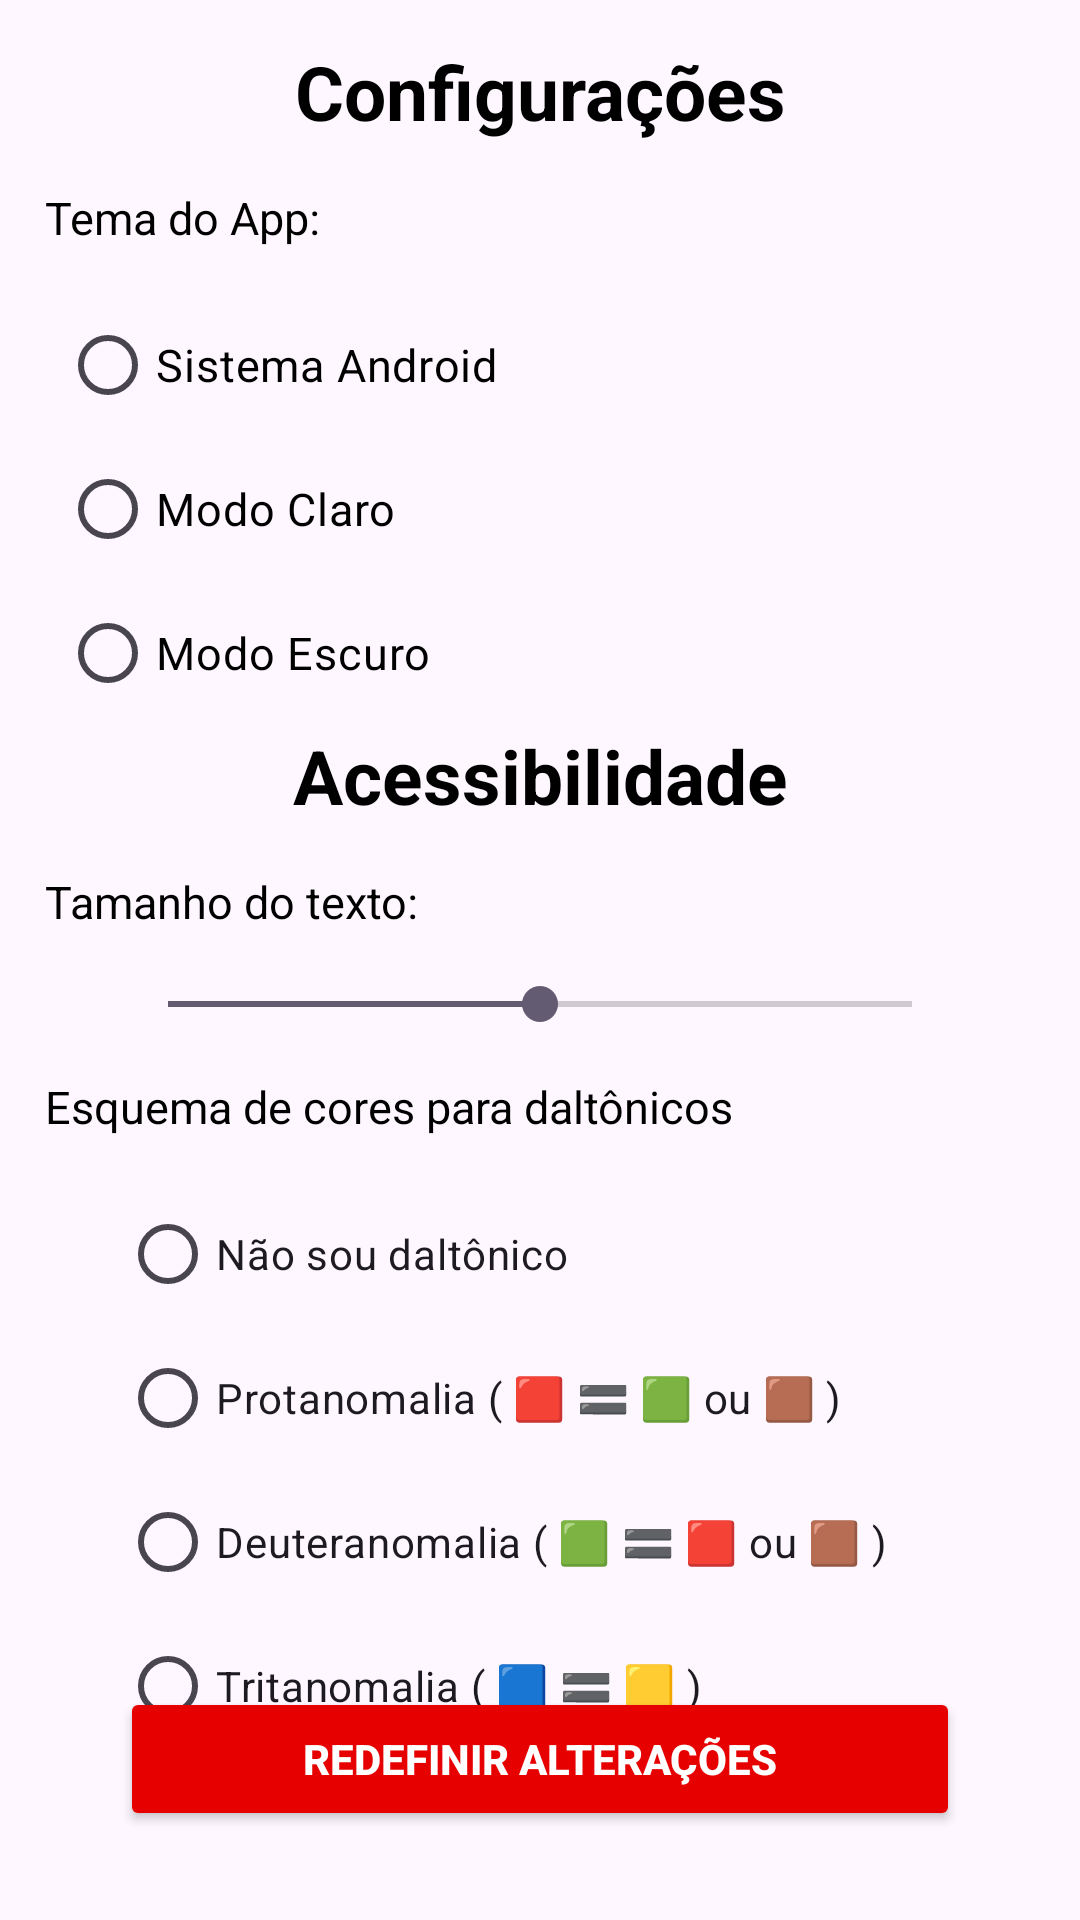

The Android layout XML behind this screen, and the referenced resources:
<!-- AndroidManifest.xml: application theme Theme.Integrakidsmobile -->
<!-- res/layout/usuario_config.xml -->
<?xml version="1.0" encoding="utf-8"?>
<androidx.constraintlayout.widget.ConstraintLayout xmlns:android="http://schemas.android.com/apk/res/android"
    xmlns:app="http://schemas.android.com/apk/res-auto"
    xmlns:tools="http://schemas.android.com/tools"
    android:layout_width="match_parent"
    android:layout_height="match_parent"
    tools:context=".UsuarioConfig">

    <LinearLayout
        android:layout_width="match_parent"
        android:layout_height="wrap_content"
        android:orientation="vertical"
        app:layout_constraintBottom_toBottomOf="parent"
        app:layout_constraintEnd_toEndOf="parent"
        app:layout_constraintHorizontal_bias="0.5"
        app:layout_constraintStart_toStartOf="parent"
        app:layout_constraintTop_toTopOf="parent"
        app:layout_constraintVertical_bias="0.2">

        <TextView
            android:id="@+id/txtTitle_pageGame"
            style="@style/text_title"
            android:layout_width="match_parent"
            android:layout_height="wrap_content"
            android:text="Configurações" />

        <TextView
            android:id="@+id/textView10"
            style="@style/text_enun"
            android:layout_width="match_parent"
            android:layout_height="wrap_content"
            android:padding="15dp"
            android:text="Tema do App:" />

        <RadioGroup
            android:id="@+id/radioTheme"
            android:layout_width="match_parent"
            android:layout_height="match_parent"
            android:layout_marginHorizontal="20dp">

            <RadioButton
                android:id="@+id/radioButton"
                style="@style/text_enun"
                android:layout_width="match_parent"
                android:layout_height="wrap_content"
                android:text="Sistema Android" />

            <RadioButton
                android:id="@+id/radioButton2"
                style="@style/text_enun"
                android:layout_width="match_parent"
                android:layout_height="wrap_content"
                android:text="Modo Claro" />

            <RadioButton
                android:id="@+id/radioButton3"
                style="@style/text_enun"
                android:layout_width="match_parent"
                android:layout_height="wrap_content"
                android:text="Modo Escuro" />
        </RadioGroup>

            <TextView
                android:id="@+id/textView11"
                style="@style/text_title"
                android:layout_width="match_parent"
                android:layout_height="wrap_content"
                android:text="Acessibilidade" />

            <TextView
                android:id="@+id/textView2"
                style="@style/text_enun"
                android:padding="15dp"
                android:layout_width="match_parent"
                android:layout_height="wrap_content"
                android:text="Tamanho do texto:" />

        <SeekBar
            android:id="@+id/seekBar"
            android:layout_marginHorizontal="40dp"
            android:progress="50"
            android:layout_width="match_parent"
            android:layout_height="wrap_content" />

        <RadioGroup
            android:id="@+id/radioColorblind"
            android:layout_width="match_parent"
            android:layout_height="match_parent" >

            <TextView
                android:id="@+id/textView16"
                style="@style/text_enun"
                android:padding="15dp"
                android:layout_width="match_parent"
                android:layout_height="wrap_content"
                android:text="Esquema de cores para daltônicos" />

            <RadioButton
                android:id="@+id/radioButton6"
                android:layout_marginHorizontal="40dp"
                android:layout_width="match_parent"
                android:layout_height="wrap_content"
                android:text="Não sou daltônico" />

            <RadioButton
                android:id="@+id/radioButton7"
                android:layout_marginHorizontal="40dp"
                android:layout_width="match_parent"
                android:layout_height="wrap_content"
                android:text="Protanomalia ( 🟥 🟰 🟩 ou 🟫 )" />

            <RadioButton
                android:id="@+id/radioButton8"
                android:layout_marginHorizontal="40dp"
                android:layout_width="match_parent"
                android:layout_height="wrap_content"
                android:text="Deuteranomalia ( 🟩 🟰 🟥 ou 🟫 )" />

            <RadioButton
                android:id="@+id/radioButton9"
                android:layout_marginHorizontal="40dp"
                android:layout_width="match_parent"
                android:layout_height="wrap_content"
                android:text="Tritanomalia ( 🟦 🟰 🟨 )" />
        </RadioGroup>

    </LinearLayout>

    <Button
        android:id="@+id/btnResetConfig"
        android:layout_width="match_parent"
        android:layout_marginHorizontal="40dp"
        android:layout_height="wrap_content"
        android:text="Redefinir alterações"
        style="@style/PrimaryButton"
        app:layout_constraintBottom_toBottomOf="parent"
        app:layout_constraintEnd_toEndOf="parent"
        app:layout_constraintHorizontal_bias="0.5"
        app:layout_constraintStart_toStartOf="parent"
        app:layout_constraintTop_toTopOf="parent"
        app:layout_constraintVertical_bias="0.95" />

</androidx.constraintlayout.widget.ConstraintLayout>
<!-- resources referenced by this layout -->
<resources>
  <style name="PrimaryButton">
          <item name="android:backgroundTint">@color/tint</item>
          <item name="android:textColor">@color/background</item>
          <item name="android:textStyle">bold</item>
          <item name="android:padding">12dp</item>
      </style>
  <style name="text_enun">
          <item name="android:textSize">15dp</item>
          <item name="android:textColor">@color/text</item>
          <item name="android:justificationMode">inter_word</item>
      </style>
  <style name="text_title">
          <item name="android:textSize">25dp</item>
          <item name="android:textColor">@color/text</item>
          <item name="android:textStyle">bold</item>
          <item name="android:textAlignment">center</item>
      </style>
  <style name="Theme.Integrakidsmobile" parent="Base.Theme.Integrakidsmobile">
          <item name="colorPrimary">@color/tint</item>
      </style>
  <color name="tint">#e60000</color>
  <color name="background">#FFFFFFFF</color>
  <color name="text">#FF000000</color>
  <style name="Base.Theme.Integrakidsmobile" parent="Theme.Material3.DayNight.NoActionBar" />
</resources>
